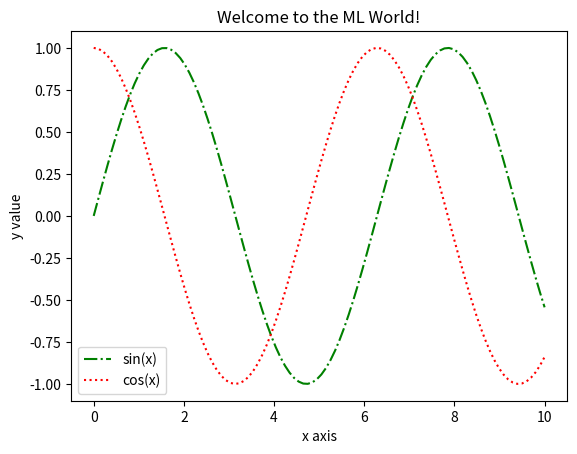

This figure's Python source:
import matplotlib as mpl
import matplotlib.pyplot as plt
import numpy as np
x = np.linspace(0, 10, 100)   # 从0到10取100个数
# print(x)
y = np.sin(x)
# print(y)
# plt.plot(x, y)
# plt.show()

cosy = np.cos(x)
print(cosy.shape)
siny = y.copy()
# plt.plot(x, siny)
# plt.plot(x, cosy)
# plt.show()


# 修改绘制颜色
# plt.plot(x, cosy, color = "red")
# plt.plot(x, siny, color = "green")
# plt.show()

# 修改绘制样式  linestyle=>  -.   -    --    :
# plt.plot(x, cosy, color="red", linestyle="--")
# plt.plot(x, siny, color="green")
# plt.show()


# # 修改坐标轴范围
# plt.plot(x, siny)
# plt.plot(x, cosy, color = "red", linestyle = "--")
# # plt.xlim(-5, 15)  # 只调整x轴范围
# # plt.ylim(0, 1.5)    # 只调整y轴范围
# plt.axis([-1, 11, -2, 2])  # 同时调整 x和y 的范围
# plt.show()

# # 给坐标轴添加标签
# plt.plot(x, siny)
# plt.plot(x, cosy, color="red", linestyle="--")
# plt.xlabel("x axis")
# plt.ylabel("y value")
# plt.show()


# # 给图像添加图示
# plt.plot(x, siny, label="sin(x)")
# plt.plot(x, cosy, color="red", linestyle="--", label="cos(x)")
# plt.xlabel("x axis")
# plt.ylabel("y value")
# plt.legend()
# plt.show()


# # 给图添加标题
# plt.plot(x, siny, label="sin(x)")
# plt.plot(x, cosy, color="red", linestyle="--", label="cos(x)")
# plt.xlabel("x axis")
# plt.ylabel("y value")
# plt.legend()
# plt.title("Welcome to the ML World!")
# plt.show()

# 给图添加标题
plt.plot(x, siny, color="green", linestyle="-.", label="sin(x)")
plt.plot(x, cosy, color="red", linestyle=":", label="cos(x)")
plt.xlabel("x axis")
plt.ylabel("y value")
plt.legend()
plt.title("Welcome to the ML World!")
plt.show()